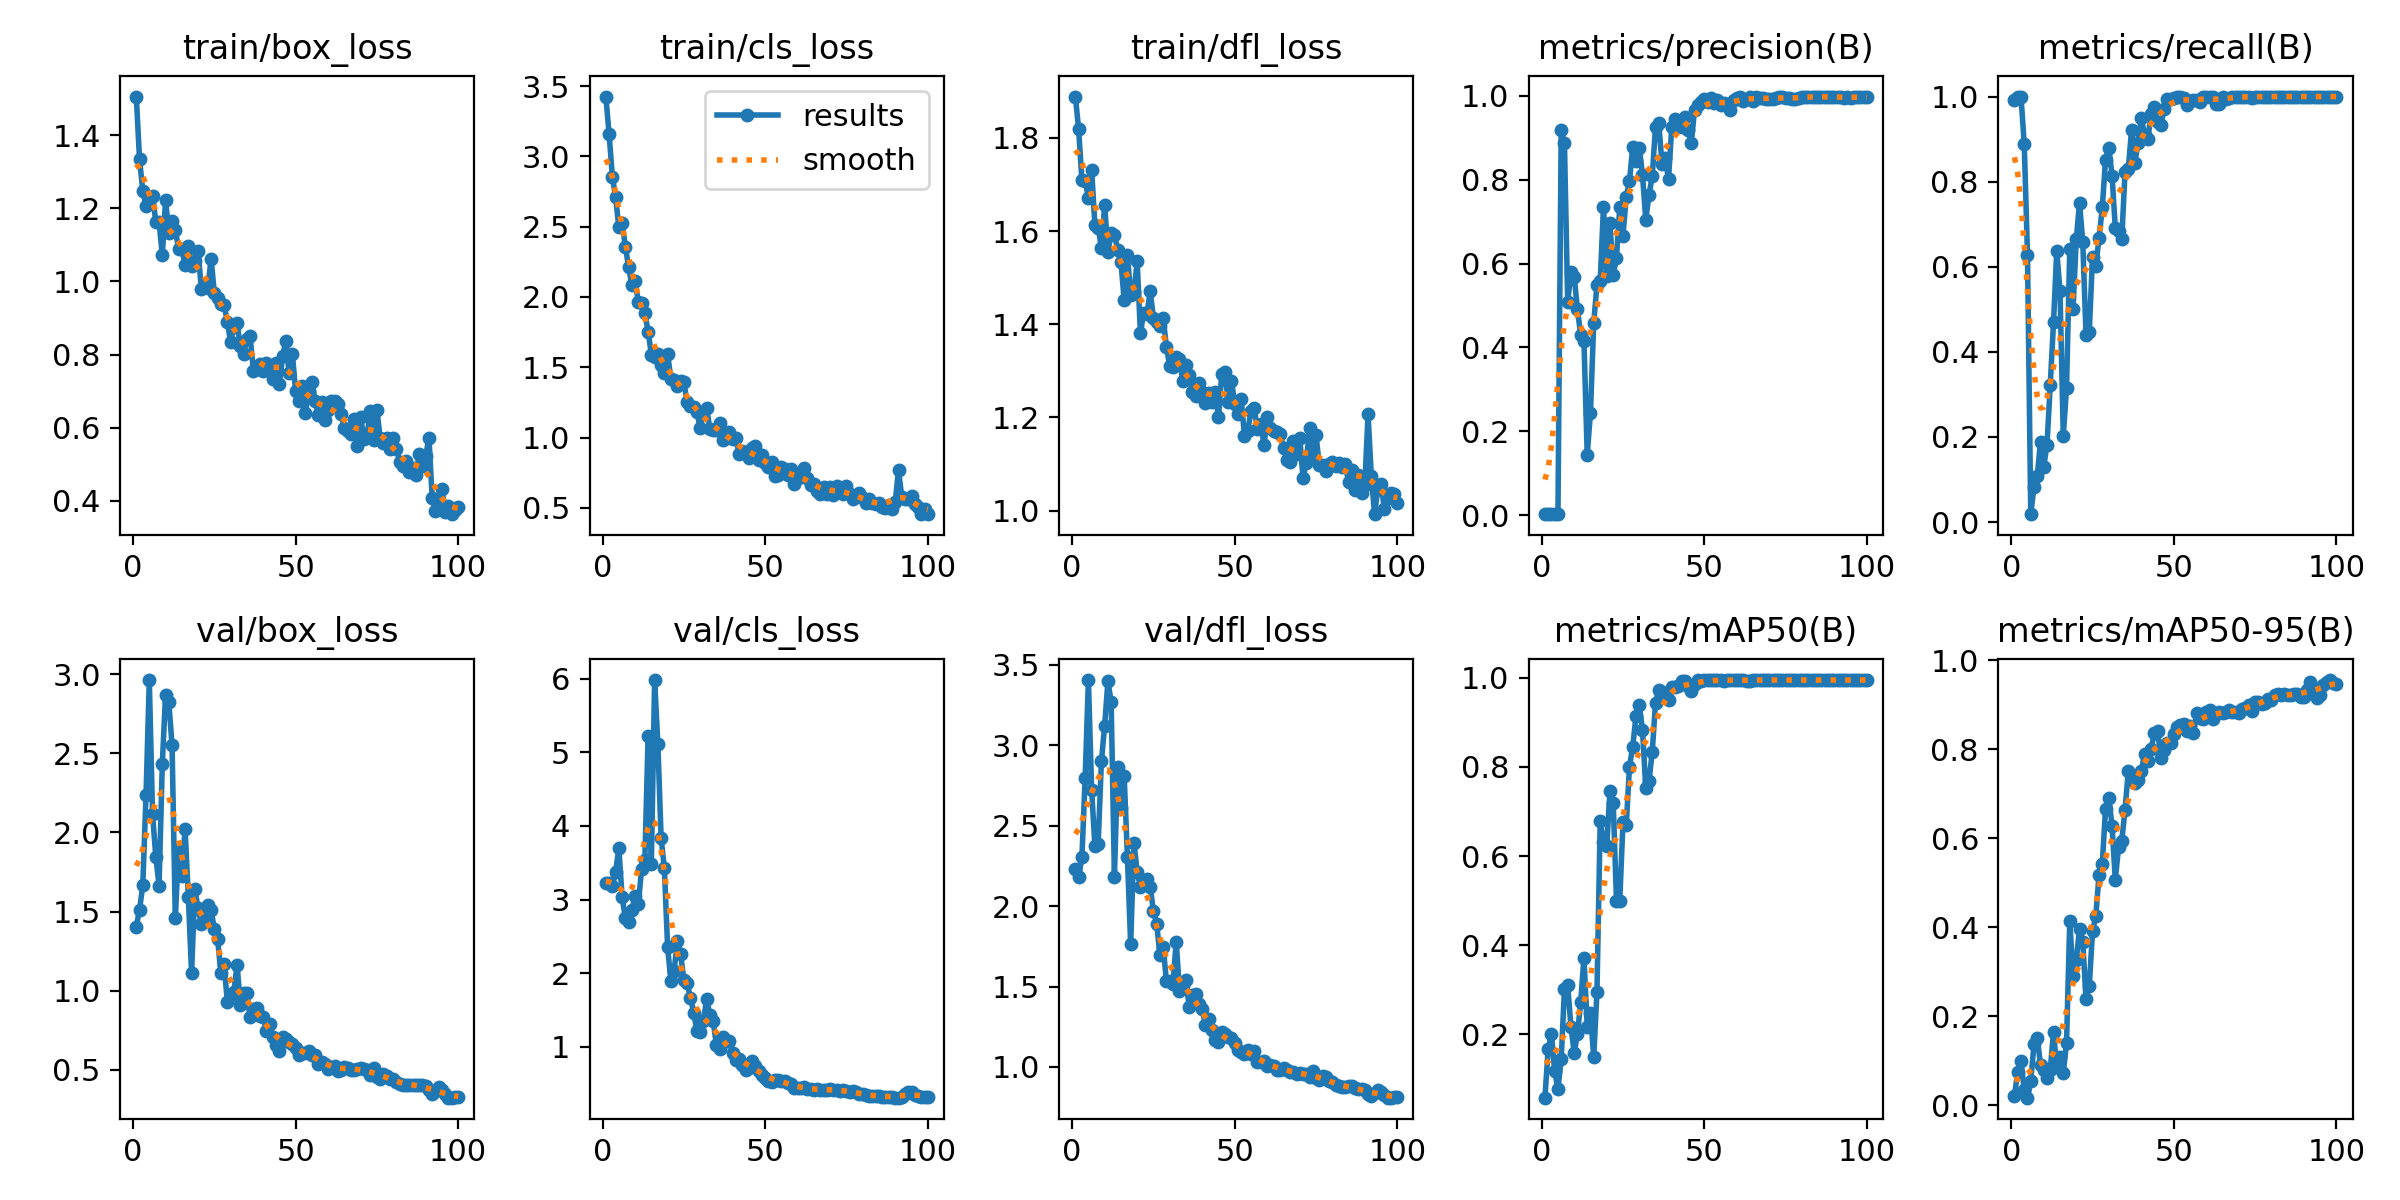

The data file committed next to this chart (first rows):
epoch, time, train/box_loss, train/cls_loss, train/dfl_loss, metrics/precision(B), metrics/recall(B), metrics/mAP50(B), metrics/mAP50-95(B), val/box_loss, val/cls_loss, val/dfl_loss, lr/pg0, lr/pg1, lr/pg2
1, 6.778, 1.506, 3.426, 1.889, 0.00332, 0.9915, 0.05791, 0.02225, 1.404, 3.231, 2.227, 0.0001, 0.0001, 0.0001
2, 11.52, 1.334, 3.161, 1.818, 0.0036, 1, 0.1676, 0.07594, 1.511, 3.221, 2.181, 0.0002122, 0.0002122, 0.0002122
3, 16.45, 1.248, 2.857, 1.709, 0.00357, 1, 0.2014, 0.09915, 1.666, 3.181, 2.301, 0.0003222, 0.0003222, 0.0003222
4, 20.03, 1.207, 2.709, 1.708, 0.00304, 0.8879, 0.1167, 0.03518, 2.238, 3.371, 2.793, 0.0004298, 0.0004298, 0.0004298
5, 23.25, 1.213, 2.497, 1.672, 0.0022, 0.6283, 0.07736, 0.0175, 2.964, 3.7, 3.404, 0.0005352, 0.0005352, 0.0005352
6, 28.6, 1.235, 2.53, 1.731, 0.9191, 0.01852, 0.1446, 0.05546, 2.115, 3.033, 2.721, 0.0006384, 0.0006384, 0.0006384
7, 32.54, 1.163, 2.359, 1.612, 0.8868, 0.08279, 0.3008, 0.1373, 1.848, 2.748, 2.372, 0.0007393, 0.0007393, 0.0007393
8, 35.8, 1.164, 2.213, 1.607, 0.5076, 0.1086, 0.3104, 0.1526, 1.664, 2.692, 2.385, 0.0008379, 0.0008379, 0.0008379
9, 39.4, 1.072, 2.085, 1.564, 0.5811, 0.1878, 0.2165, 0.09104, 2.432, 2.864, 2.898, 0.0009342, 0.0009342, 0.0009342
10, 44.77, 1.223, 2.113, 1.657, 0.5688, 0.1303, 0.1589, 0.07915, 2.872, 3.05, 3.121, 0.001028, 0.001028, 0.001028
11, 48.95, 1.134, 1.964, 1.554, 0.4908, 0.1822, 0.2005, 0.0626, 2.824, 2.937, 3.396, 0.00112, 0.00112, 0.00112
12, 52.17, 1.166, 1.956, 1.596, 0.4291, 0.323, 0.273, 0.08011, 2.552, 3.42, 3.268, 0.00121, 0.00121, 0.00121
13, 55.75, 1.141, 1.887, 1.592, 0.4152, 0.4692, 0.3724, 0.1652, 1.458, 3.543, 2.183, 0.001259, 0.001259, 0.001259
14, 61.04, 1.09, 1.754, 1.56, 0.1441, 0.6382, 0.2173, 0.08593, 1.898, 5.218, 2.862, 0.001245, 0.001245, 0.001245
15, 64.47, 1.088, 1.59, 1.534, 0.2446, 0.5424, 0.2481, 0.1078, 1.726, 3.482, 2.607, 0.001231, 0.001231, 0.001231
16, 68.21, 1.045, 1.571, 1.453, 0.4585, 0.2024, 0.1489, 0.07234, 2.025, 5.98, 2.809, 0.001217, 0.001217, 0.001217
17, 72.15, 1.097, 1.595, 1.549, 0.5491, 0.3148, 0.2961, 0.1413, 1.595, 5.114, 2.304, 0.001203, 0.001203, 0.001203
18, 77.22, 1.042, 1.515, 1.462, 0.5581, 0.6417, 0.6792, 0.4141, 1.112, 3.833, 1.762, 0.001189, 0.001189, 0.001189
19, 80.59, 1.057, 1.459, 1.47, 0.7357, 0.4997, 0.6327, 0.2902, 1.641, 3.422, 2.394, 0.001174, 0.001174, 0.001174
20, 83.94, 1.084, 1.593, 1.535, 0.5711, 0.6642, 0.6226, 0.3264, 1.521, 2.351, 2.214, 0.00116, 0.00116, 0.00116
21, 88.11, 0.9797, 1.419, 1.381, 0.6958, 0.7505, 0.7468, 0.397, 1.42, 1.9, 2.117, 0.001146, 0.001146, 0.001146
22, 93.54, 0.988, 1.412, 1.425, 0.5732, 0.6577, 0.7185, 0.3669, 1.458, 2.034, 2.146, 0.001132, 0.001132, 0.001132
23, 96.83, 0.9816, 1.366, 1.422, 0.6142, 0.4395, 0.5003, 0.2386, 1.543, 2.44, 2.165, 0.001118, 0.001118, 0.001118
24, 100.1, 1.062, 1.406, 1.471, 0.7345, 0.4476, 0.499, 0.2686, 1.507, 2.257, 2.119, 0.001104, 0.001104, 0.001104
25, 103.8, 0.9687, 1.395, 1.414, 0.6667, 0.6239, 0.6762, 0.3908, 1.392, 1.907, 1.969, 0.001089, 0.001089, 0.001089
26, 109, 0.9543, 1.251, 1.404, 0.7588, 0.6029, 0.6691, 0.4258, 1.329, 1.862, 1.891, 0.001075, 0.001075, 0.001075
27, 112.6, 0.9387, 1.222, 1.396, 0.7975, 0.6669, 0.8009, 0.5177, 1.114, 1.669, 1.693, 0.001061, 0.001061, 0.001061
28, 115.8, 0.937, 1.22, 1.413, 0.8788, 0.7394, 0.8456, 0.5433, 1.165, 1.466, 1.747, 0.001047, 0.001047, 0.001047
29, 119.5, 0.8891, 1.184, 1.352, 0.845, 0.8517, 0.9141, 0.6653, 0.9275, 1.223, 1.532, 0.001033, 0.001033, 0.001033
30, 124.7, 0.8347, 1.066, 1.31, 0.8763, 0.8802, 0.9386, 0.6897, 0.9715, 1.209, 1.535, 0.001019, 0.001019, 0.001019
31, 128.1, 0.876, 1.184, 1.309, 0.812, 0.8145, 0.8834, 0.628, 0.9936, 1.349, 1.516, 0.001005, 0.001005, 0.001005
32, 131.2, 0.8852, 1.208, 1.33, 0.7049, 0.6912, 0.7536, 0.5067, 1.163, 1.65, 1.779, 0.0009904, 0.0009904, 0.0009904
33, 135.2, 0.8225, 1.061, 1.325, 0.7631, 0.6833, 0.7681, 0.5796, 0.91, 1.437, 1.475, 0.0009763, 0.0009763, 0.0009763
34, 140.7, 0.8014, 1.054, 1.278, 0.8091, 0.6662, 0.8339, 0.5948, 0.9838, 1.352, 1.501, 0.0009621, 0.0009621, 0.0009621
35, 144, 0.8437, 1.052, 1.313, 0.9252, 0.8238, 0.9441, 0.6637, 0.984, 1.025, 1.541, 0.000948, 0.000948, 0.000948
36, 147.5, 0.8499, 1.1, 1.291, 0.9349, 0.8304, 0.973, 0.7519, 0.8342, 0.9704, 1.37, 0.0009339, 0.0009339, 0.0009339
37, 151.7, 0.7562, 0.9805, 1.254, 0.8377, 0.9208, 0.9671, 0.7356, 0.8837, 1.131, 1.448, 0.0009197, 0.0009197, 0.0009197
38, 155.9, 0.7611, 1, 1.246, 0.8517, 0.8433, 0.9613, 0.7237, 0.8921, 1.077, 1.454, 0.0009056, 0.0009056, 0.0009056
39, 160, 0.7736, 1.039, 1.275, 0.801, 0.8909, 0.9496, 0.7306, 0.8418, 1.078, 1.39, 0.0008914, 0.0008914, 0.0008914
40, 163.4, 0.7545, 0.9899, 1.256, 0.9257, 0.9496, 0.9785, 0.7513, 0.833, 0.9165, 1.358, 0.0008773, 0.0008773, 0.0008773
41, 167.5, 0.7771, 0.9938, 1.231, 0.944, 0.9102, 0.9789, 0.7892, 0.7456, 0.8227, 1.261, 0.0008631, 0.0008631, 0.0008631
42, 172.1, 0.7656, 0.8809, 1.253, 0.9281, 0.9003, 0.9828, 0.7745, 0.791, 0.8365, 1.301, 0.000849, 0.000849, 0.000849
43, 175.2, 0.7342, 0.9051, 1.234, 0.9264, 0.9579, 0.9924, 0.8011, 0.7044, 0.7594, 1.23, 0.0008348, 0.0008348, 0.0008348
44, 179.3, 0.7763, 0.8826, 1.254, 0.9496, 0.9759, 0.9921, 0.8353, 0.6565, 0.6804, 1.166, 0.0008207, 0.0008207, 0.0008207
45, 184.1, 0.72, 0.8563, 1.2, 0.9181, 0.9413, 0.9821, 0.8417, 0.6188, 0.7177, 1.157, 0.0008065, 0.0008065, 0.0008065
46, 188.3, 0.7953, 0.9227, 1.293, 0.887, 0.9337, 0.9713, 0.7811, 0.7077, 0.8094, 1.219, 0.0007924, 0.0007924, 0.0007924
47, 191.6, 0.838, 0.9394, 1.299, 0.9665, 0.9701, 0.987, 0.7973, 0.6962, 0.7369, 1.202, 0.0007782, 0.0007782, 0.0007782
48, 194.9, 0.7484, 0.8377, 1.232, 0.9782, 0.9953, 0.9944, 0.8133, 0.6757, 0.6745, 1.184, 0.0007641, 0.0007641, 0.0007641
49, 200.2, 0.8021, 0.8748, 1.278, 0.9851, 0.9945, 0.9933, 0.8144, 0.6598, 0.6223, 1.181, 0.0007499, 0.0007499, 0.0007499
50, 204.2, 0.699, 0.8213, 1.23, 0.993, 0.9973, 0.995, 0.8337, 0.6396, 0.5739, 1.147, 0.0007358, 0.0007358, 0.0007358
51, 207.5, 0.6736, 0.7913, 1.208, 0.9859, 0.9986, 0.9948, 0.8501, 0.5907, 0.541, 1.105, 0.0007216, 0.0007216, 0.0007216
52, 210.8, 0.7131, 0.8257, 1.239, 0.9944, 1, 0.995, 0.8554, 0.6036, 0.5279, 1.094, 0.0007075, 0.0007075, 0.0007075
53, 215.3, 0.6392, 0.7283, 1.161, 0.9826, 0.9956, 0.9942, 0.8566, 0.602, 0.5508, 1.079, 0.0006934, 0.0006934, 0.0006934
54, 219.6, 0.6992, 0.7361, 1.171, 0.9909, 0.9812, 0.9942, 0.8398, 0.6177, 0.5559, 1.107, 0.0006792, 0.0006792, 0.0006792
55, 222.7, 0.7249, 0.7908, 1.214, 0.9784, 0.9902, 0.9943, 0.8522, 0.5937, 0.5347, 1.083, 0.0006651, 0.0006651, 0.0006651
56, 226, 0.6742, 0.7761, 1.22, 0.984, 0.9915, 0.9929, 0.8361, 0.5944, 0.5392, 1.099, 0.0006509, 0.0006509, 0.0006509
57, 230.8, 0.6339, 0.7349, 1.175, 0.9797, 0.9915, 0.9948, 0.8804, 0.5354, 0.5039, 1.029, 0.0006368, 0.0006368, 0.0006368
58, 235.3, 0.6694, 0.7732, 1.187, 0.9674, 0.987, 0.995, 0.8691, 0.5485, 0.491, 1.034, 0.0006226, 0.0006226, 0.0006226
59, 238.5, 0.6209, 0.6675, 1.141, 0.9913, 1, 0.995, 0.8687, 0.5378, 0.4489, 1.037, 0.0006085, 0.0006085, 0.0006085
60, 242.3, 0.6472, 0.7136, 1.2, 0.9959, 1, 0.995, 0.8829, 0.5066, 0.439, 1.008, 0.0005943, 0.0005943, 0.0005943
... 40 more rows
